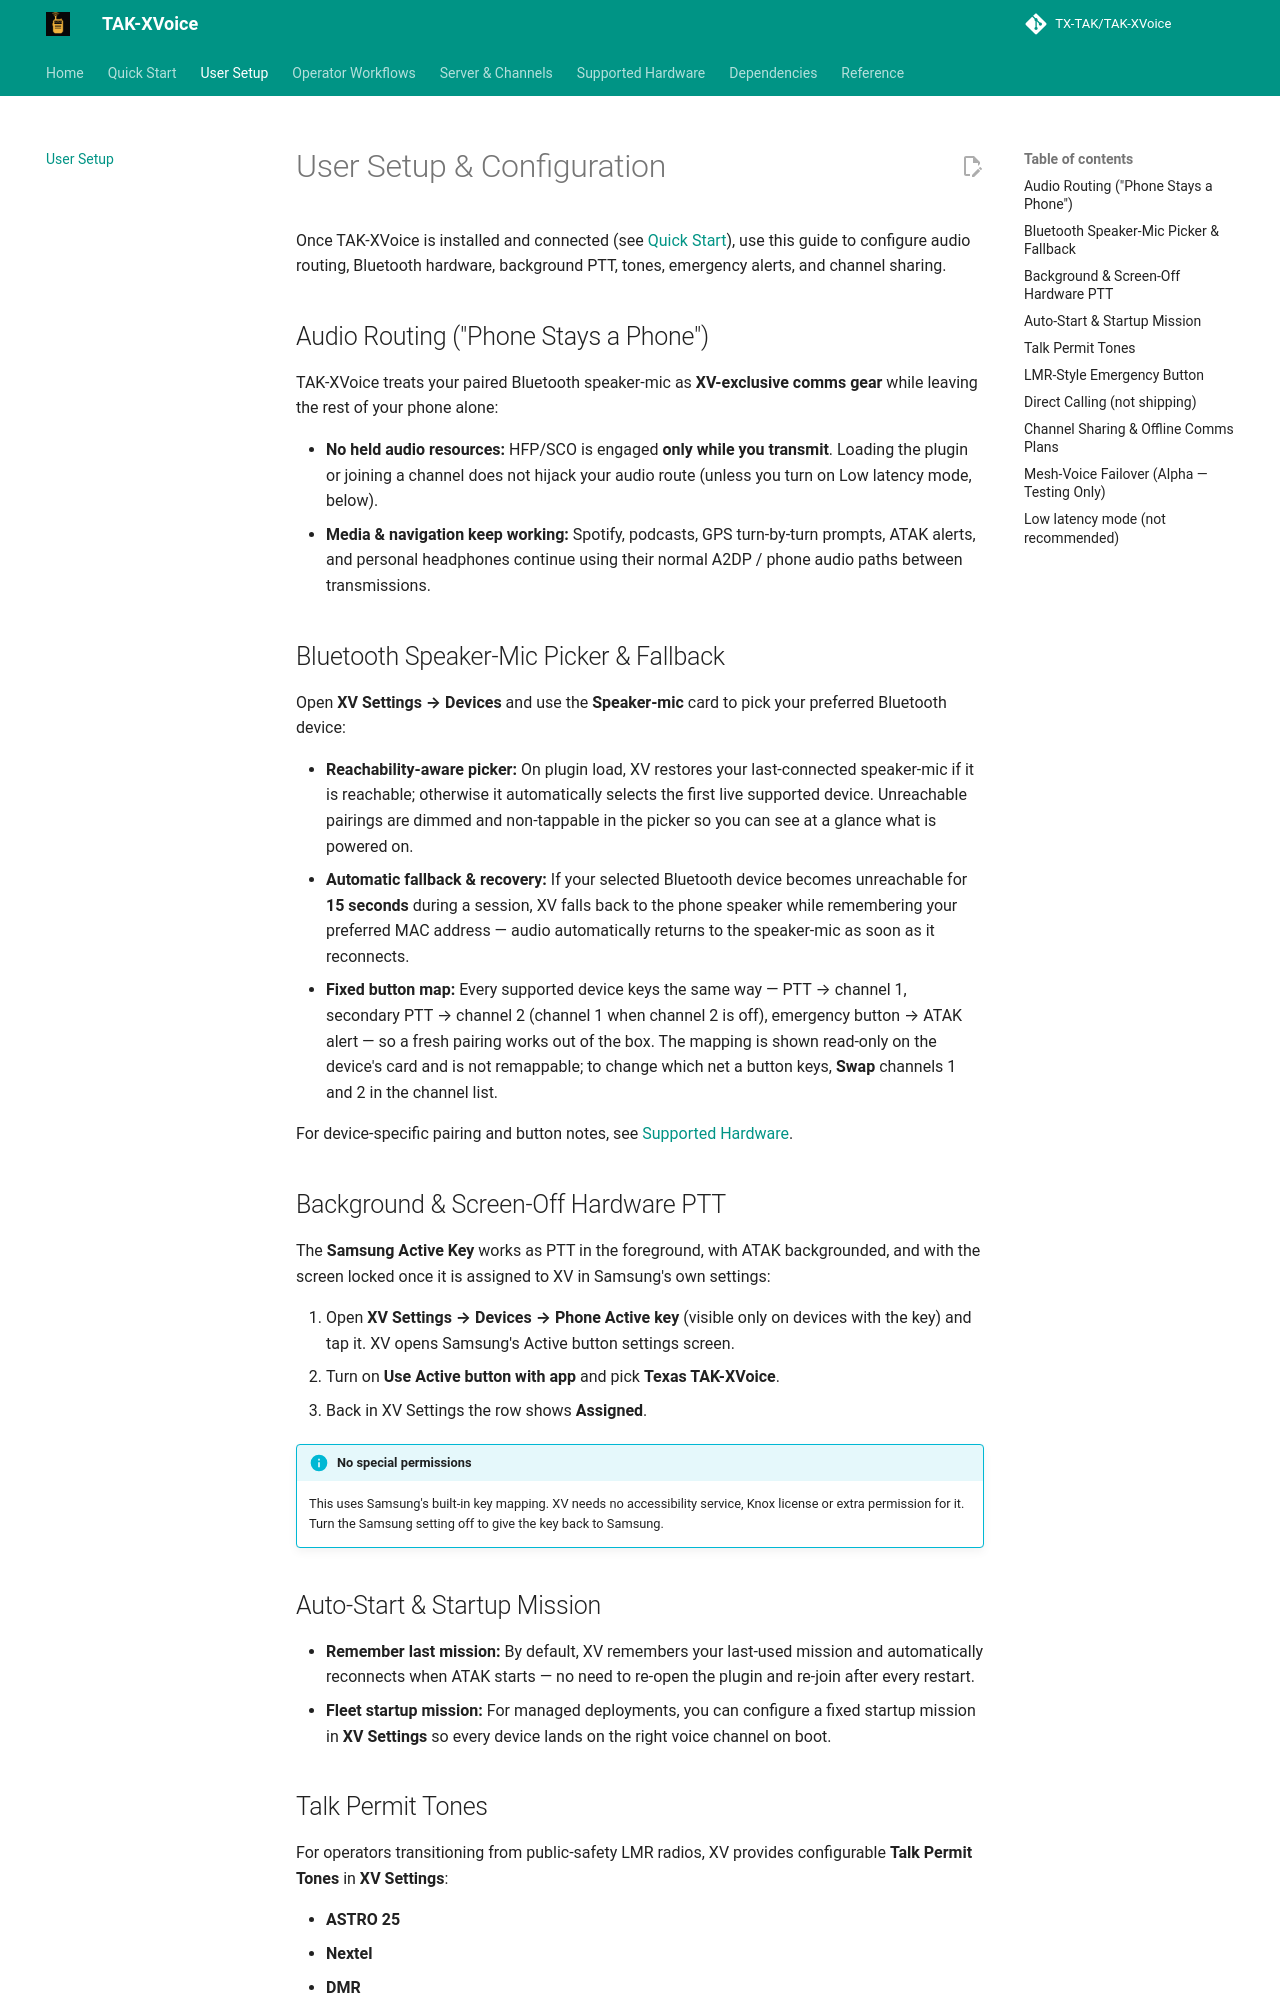

repository: TX-TAK/TAK-XVoice · page: user-setup/index.html · generator: mkdocs

# User Setup & Configuration

Once TAK-XVoice is installed and connected (see [Quick Start](quick-start.md)),
use this guide to configure audio routing, Bluetooth hardware, background PTT,
tones, emergency alerts, and channel sharing.

## Audio Routing ("Phone Stays a Phone")

TAK-XVoice treats your paired Bluetooth speaker-mic as **XV-exclusive comms
gear** while leaving the rest of your phone alone:

- **No held audio resources:** HFP/SCO is engaged **only while you
  transmit**. Loading the plugin or joining a channel does not hijack your
  audio route (unless you turn on Low latency mode, below).
- **Media & navigation keep working:** Spotify, podcasts, GPS turn-by-turn
  prompts, ATAK alerts, and personal headphones continue using their normal
  A2DP / phone audio paths between transmissions.

## Bluetooth Speaker-Mic Picker & Fallback

Open **XV Settings → Devices** and use the **Speaker-mic** card to pick your
preferred Bluetooth device:

- **Reachability-aware picker:** On plugin load, XV restores your
  last-connected speaker-mic if it is reachable; otherwise it automatically
  selects the first live supported device. Unreachable pairings are dimmed and
  non-tappable in the picker so you can see at a glance what is powered on.
- **Automatic fallback & recovery:** If your selected Bluetooth device becomes
  unreachable for **15 seconds** during a session, XV falls back to the phone
  speaker while remembering your preferred MAC address — audio automatically
  returns to the speaker-mic as soon as it reconnects.
- **Fixed button map:** Every supported device keys the same way — PTT →
  channel 1, secondary PTT → channel 2 (channel 1 when channel 2 is off),
  emergency button → ATAK alert — so a fresh pairing works out of the box.
  The mapping is shown read-only on the device's card and is not
  remappable; to change which net a button keys, **Swap** channels 1 and 2
  in the channel list.

For device-specific pairing and button notes, see
[Supported Hardware](hardware/README.md).

## Background & Screen-Off Hardware PTT

The **Samsung Active Key** works as PTT in the foreground, with ATAK
backgrounded, and with the screen locked once it is assigned to XV in
Samsung's own settings:

1. Open **XV Settings → Devices → Phone Active key** (visible only on
   devices with the key) and tap it. XV opens Samsung's Active button settings
   screen.
2. Turn on **Use Active button with app** and pick **Texas TAK-XVoice**.
3. Back in XV Settings the row shows **Assigned**.

!!! info "No special permissions"
    This uses Samsung's built-in key mapping. XV needs no accessibility
    service, Knox license or extra permission for it. Turn the Samsung setting
    off to give the key back to Samsung.

## Auto-Start & Startup Mission

- **Remember last mission:** By default, XV remembers your last-used mission
  and automatically reconnects when ATAK starts — no need to re-open the plugin
  and re-join after every restart.
- **Fleet startup mission:** For managed deployments, you can configure a
  fixed startup mission in **XV Settings** so every device lands on the right
  voice channel on boot.

## Talk Permit Tones

For operators transitioning from public-safety LMR radios, XV provides
configurable **Talk Permit Tones** in **XV Settings**:

- **ASTRO 25**
- **Nextel**
- **DMR**
- **MOTOTRBO**
- **None**
